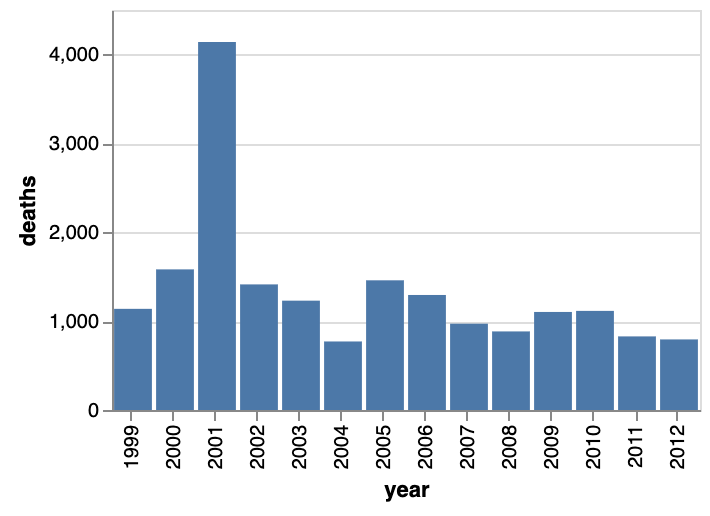

The table this chart was drawn from, first rows:
year, deaths
2012, 794
2011, 828
2010, 1115
2009, 1103
2008, 884
2007, 971
2006, 1294
2005, 1459
2004, 771
2003, 1230
2002, 1413
2001, 4140
2000, 1582
1999, 1138
